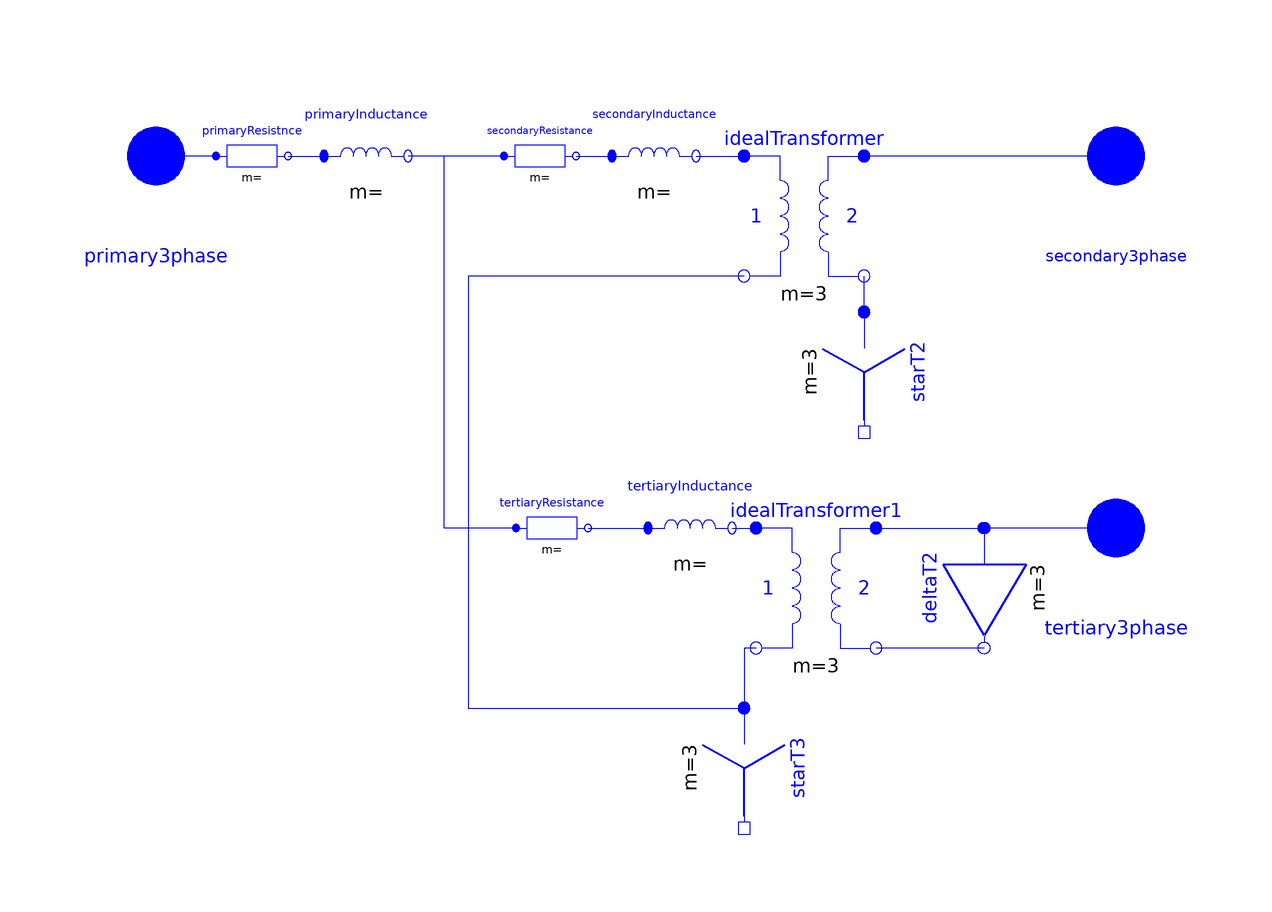

Above is the diagram view of the following Modelica model: its components placed by their Placement annotations and its connect equations drawn as lines.

model ThreeWindingTransformer
  parameter Modelica.Units.SI.Inductance L1 = 0.00875 "Primary inductance";
  parameter Modelica.Units.SI.Inductance L2 = 0.09625 "Secondary inductance referred to the primary";
  parameter Modelica.Units.SI.Inductance L3 = 0.09625 "Tertiary inductance referred to the primary";
  parameter Modelica.Units.SI.Resistance R1 = 0.041 "Primary resistance";
  parameter Modelica.Units.SI.Resistance R2 = 0.467 "Secondary resistance referred to the primary";
  parameter Modelica.Units.SI.Resistance R3 = 0.467 "Tertiary resistance referred to the primary";
  parameter Real n12 = (400e3)/(207.7e3) "Transformer ratio: primary to secondary voltage";
  parameter Real n13 = (400e3)/((207.7e3)*sqrt(3)) "Transformer ratio: primary to tertiary voltage";
  Modelica.Electrical.Polyphase.Ideal.IdealTransformer idealTransformer(m = 3, Lm1 = fill(300e3, 3), n = fill(n12, 3)) annotation (
    Placement(transformation(extent = {{18, 54}, {38, 74}})));
  Modelica.Electrical.Polyphase.Basic.Star starT2(m = 3) annotation (
    Placement(transformation(origin = {38, 38}, extent = {{-10, -10}, {10, 10}}, rotation = 270)));
  Modelica.Electrical.Polyphase.Ideal.IdealTransformer idealTransformer1(m = 3, Lm1 = fill(300e3, 3), n = fill(n13, 3)) annotation (
    Placement(transformation(extent = {{20, -8}, {40, 12}})));
  Modelica.Electrical.Polyphase.Basic.Star starT3(m = 3) annotation (
    Placement(transformation(origin = {18, -28}, extent = {{-10, -10}, {10, 10}}, rotation = 270)));
  Modelica.Electrical.Polyphase.Basic.Delta deltaT2(m = 3) annotation (
    Placement(transformation(origin = {58, 2}, extent = {{-10, 10}, {10, -10}}, rotation = 270)));
  Modelica.Electrical.Polyphase.Basic.Inductor tertiaryInductance(L = fill(L3, 3)) "Referred to the primary" annotation (
    Placement(transformation(extent = {{2, 2}, {16, 22}})));
  Modelica.Electrical.Polyphase.Basic.Inductor secondaryInductance(L = fill(L2, 3)) "Referred to the primary" annotation (
    Placement(transformation(extent = {{-4, 64}, {10, 84}})));
  Modelica.Electrical.Polyphase.Basic.Inductor primaryInductance(L = fill(L1, 3)) annotation (
    Placement(transformation(extent = {{-52, 64}, {-38, 84}})));
  Modelica.Electrical.Polyphase.Basic.Resistor secondaryResistance(R = fill(R2, 3)) "Referred to the primary" annotation (
    Placement(transformation(extent = {{-22, 68}, {-10, 80}})));
  Modelica.Electrical.Polyphase.Basic.Resistor tertiaryResistance(R = fill(R3, 3)) "Referred to the primary" annotation (
    Placement(transformation(extent = {{-20, 6}, {-8, 18}})));
  Modelica.Electrical.Polyphase.Basic.Resistor primaryResistnce(R = fill(R1, 3)) annotation (
    Placement(transformation(extent = {{-70, 68}, {-58, 80}})));
  Modelica.Electrical.Polyphase.Interfaces.PositivePlug primary3phase annotation (
    Placement(transformation(extent = {{-92, 62}, {-68, 86}}), iconTransformation(extent = {{-112, -12}, {-88, 12}})));
  Modelica.Electrical.Polyphase.Interfaces.PositivePlug tertiary3phase annotation (
    Placement(transformation(extent = {{68, 0}, {92, 24}}), iconTransformation(extent = {{90, -42}, {114, -18}})));
  Modelica.Electrical.Polyphase.Interfaces.PositivePlug secondary3phase annotation (
    Placement(transformation(extent = {{68, 62}, {92, 86}}), iconTransformation(extent = {{90, 18}, {114, 42}})));
equation
  connect(starT2.plug_p, idealTransformer.plug_n2) annotation (
    Line(points = {{38, 48}, {38, 54}}, color = {0, 0, 255}));
  connect(idealTransformer1.plug_n1, starT3.plug_p) annotation (
    Line(points = {{20, -8}, {18, -8}, {18, -18}}, color = {0, 0, 255}));
  connect(deltaT2.plug_n, idealTransformer1.plug_n2) annotation (
    Line(points = {{58, -8}, {40, -8}}, color = {0, 0, 255}));
  connect(tertiaryInductance.plug_n, idealTransformer1.plug_p1) annotation (
    Line(points = {{16, 12}, {20, 12}}, color = {0, 0, 255}));
  connect(secondary3phase, idealTransformer.plug_p2) annotation (
    Line(points = {{80, 74}, {38, 74}}, color = {0, 0, 255}));
  connect(idealTransformer1.plug_p2, deltaT2.plug_p) annotation (
    Line(points = {{40, 12}, {58, 12}}, color = {0, 0, 255}));
  connect(tertiary3phase, deltaT2.plug_p) annotation (
    Line(points = {{80, 12}, {58, 12}}, color = {0, 0, 255}));
  connect(idealTransformer.plug_n1, starT3.plug_p) annotation (
    Line(points = {{18, 54}, {-28, 54}, {-28, -18}, {18, -18}}, color = {0, 0, 255}));
  connect(secondaryInductance.plug_n, idealTransformer.plug_p1) annotation (
    Line(points = {{10, 74}, {18, 74}}, color = {0, 0, 255}));
  connect(primaryResistnce.plug_n,primaryInductance. plug_p) annotation (
    Line(points = {{-58, 74}, {-52, 74}}, color = {0, 0, 255}));
  connect(primaryResistnce.plug_p,primary3phase)  annotation (
    Line(points = {{-70, 74}, {-80, 74}}, color = {0, 0, 255}));
  connect(secondaryResistance.plug_n,secondaryInductance. plug_p) annotation (
    Line(points = {{-10, 74}, {-4, 74}}, color = {0, 0, 255}));
  connect(secondaryResistance.plug_p,primaryInductance. plug_n) annotation (
    Line(points = {{-22, 74}, {-38, 74}}, color = {0, 0, 255}));
  connect(tertiaryResistance.plug_n,tertiaryInductance. plug_p) annotation (
    Line(points = {{-8, 12}, {2, 12}}, color = {0, 0, 255}));
  connect(tertiaryResistance.plug_p,primaryInductance. plug_n) annotation (
    Line(points = {{-20, 12}, {-32, 12}, {-32, 74}, {-38, 74}}, color = {0, 0, 255}));
  annotation (
    Icon(coordinateSystem(preserveAspectRatio = false, extent = {{-100, -100}, {100, 100}}), graphics={  Rectangle(fillColor = {255, 255, 255}, fillPattern = FillPattern.Solid, extent = {{-100, 100}, {100, -100}}), Text(origin = {-0.2072, -5.342}, textColor = {0, 0, 220}, extent = {{-97.7928, 147.342}, {100.207, 113.342}}, textString = "%name"), Rectangle(extent = {{-72, 68}, {74, -68}}), Rectangle(lineColor = {28, 108, 200}, fillColor = {28, 108, 200}, pattern = LinePattern.None, extent = {{-32, 72}, {-32, 18}}), Line(points = {{-32, 14}, {-22, 0}, {-12, 14}}, thickness = 0.5), Line(points = {{-22, -14}, {-22, 0}}, thickness = 0.5), Ellipse(lineThickness = 1, extent = {{-50, 30}, {6, -26}}), Polygon(lineThickness = 0.5, points = {{6, -34}, {30, -34}, {18, -14}, {6, -34}}), Ellipse(lineThickness = 1, extent = {{-12, 8}, {44, -50}}), Ellipse(lineThickness = 1, extent = {{-10, 48}, {46, -8}}), Line(points = {{8, 40}, {18, 26}, {28, 40}}, thickness = 0.5), Line(points = {{18, 12}, {18, 26}}, thickness = 0.5)}),
    Diagram(coordinateSystem(preserveAspectRatio = false, extent = {{-80, -40}, {80, 100}})),
    Documentation(info="<html><head></head><body><p><font size=\"5\">The figure below shows a possible equivalent circuit of (star connection of longitudinal impedances) a three winding transformer in a three-phase form, when transverse reactance is neglected. The three winding transformer of this package is built following the connection diagram of the mentioned figure. The elements are chosen from Modelica.Electrical.Polyphase.</font></p>
<p><img src=\"modelica://LCC_HVDC/Resources/Images/ThreePhaseThreeWindingTrans.png\" alt=\"Three-phase conncetion of a three-winding transformer\"> </p>
</body></html>"));
end ThreeWindingTransformer;